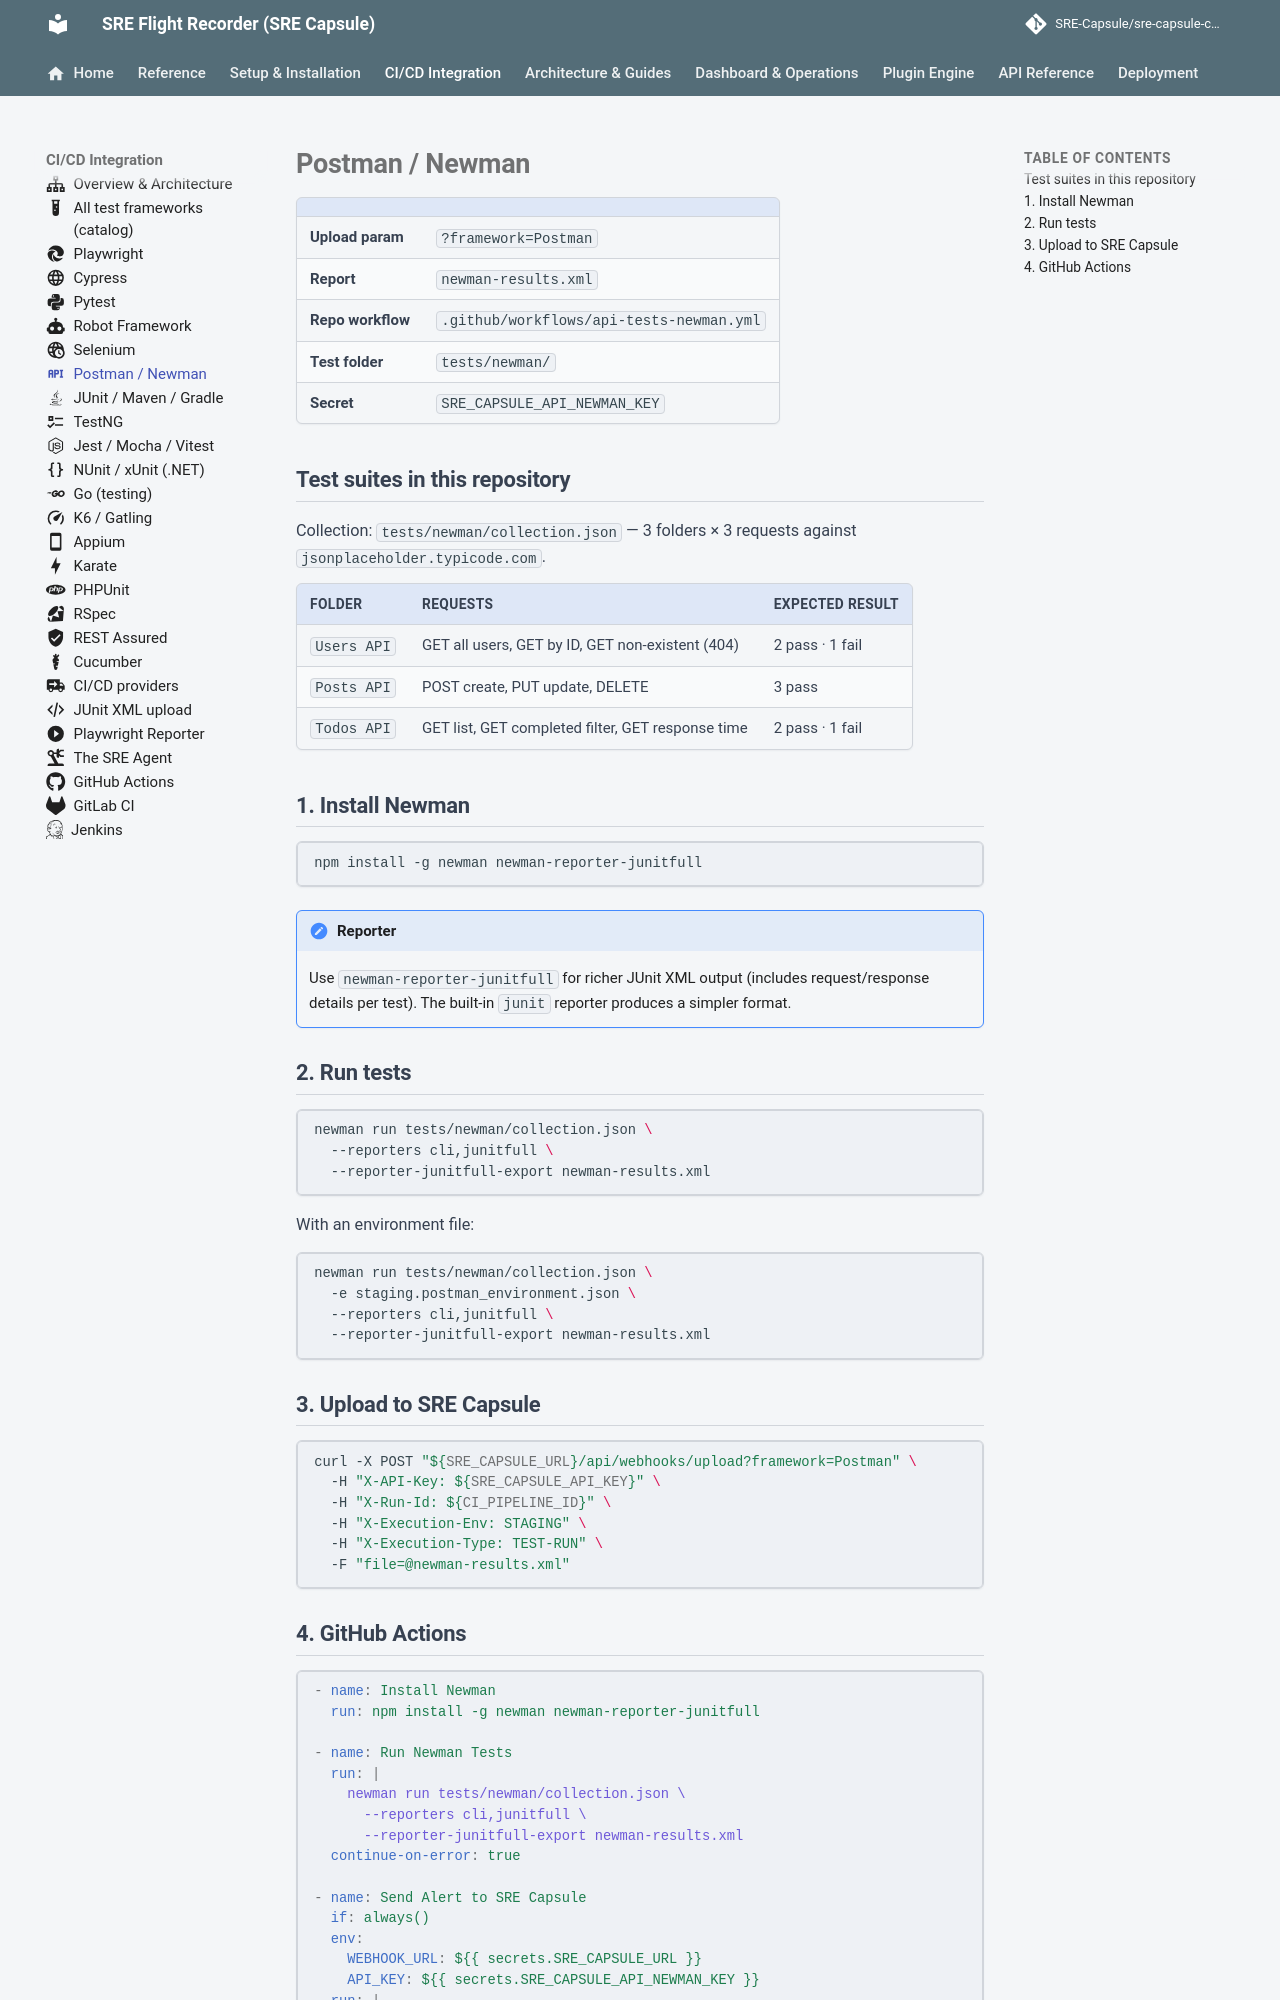

repository: Ashraf-Khabar/qa-capsule · page: integration/frameworks/postman-newman/index.html · generator: mkdocs

---
icon: material/api
---

# Postman / Newman

| | |
|---|---|
| **Upload param** | `?framework=Postman` |
| **Report** | `newman-results.xml` |
| **Repo workflow** | `.github/workflows/api-tests-newman.yml` |
| **Test folder** | `tests/newman/` |
| **Secret** | `SRE_CAPSULE_API_NEWMAN_KEY` |

## Test suites in this repository

Collection: `tests/newman/collection.json` — 3 folders × 3 requests against `jsonplaceholder.typicode.com`.

| Folder | Requests | Expected result |
|---|---|---|
| `Users API` | GET all users, GET by ID, GET non-existent (404) | 2 pass · 1 fail |
| `Posts API` | POST create, PUT update, DELETE | 3 pass |
| `Todos API` | GET list, GET completed filter, GET response time | 2 pass · 1 fail |

## 1. Install Newman

```bash
npm install -g newman newman-reporter-junitfull
```

!!! note "Reporter"
    Use `newman-reporter-junitfull` for richer JUnit XML output (includes request/response details per test).
    The built-in `junit` reporter produces a simpler format.

## 2. Run tests

```bash
newman run tests/newman/collection.json \
  --reporters cli,junitfull \
  --reporter-junitfull-export newman-results.xml
```

With an environment file:

```bash
newman run tests/newman/collection.json \
  -e staging.postman_environment.json \
  --reporters cli,junitfull \
  --reporter-junitfull-export newman-results.xml
```

## 3. Upload to SRE Capsule

```bash
curl -X POST "${SRE_CAPSULE_URL}/api/webhooks/upload?framework=Postman" \
  -H "X-API-Key: ${SRE_CAPSULE_API_KEY}" \
  -H "X-Run-Id: ${CI_PIPELINE_ID}" \
  -H "X-Execution-Env: STAGING" \
  -H "X-Execution-Type: TEST-RUN" \
  -F "file=@newman-results.xml"
```
